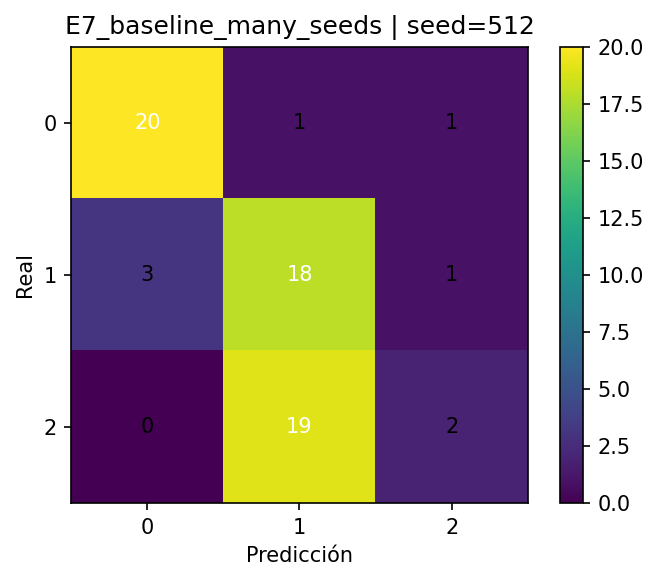

The file beside this chart, header and first rows:
, pred_0, pred_1, pred_2
real_0, 20, 1, 1
real_1, 3, 18, 1
real_2, 0, 19, 2
